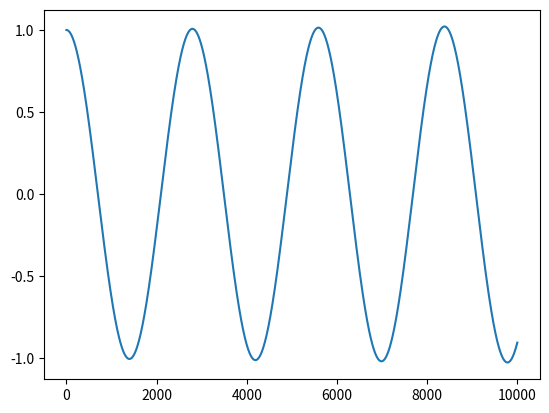

Here is the Python script that generated this plot:
import numpy as np
import matplotlib.pyplot as plt

base = (1+2.3025/1024*1j)

K=10000
res = np.zeros([K,1], dtype=complex)
for k in np.arange(K):
    res[k] = base**k
plt.plot(res.real)

for k in np.arange(1001):
    if np.mod(k,50)==0:
        print(k, res[k])